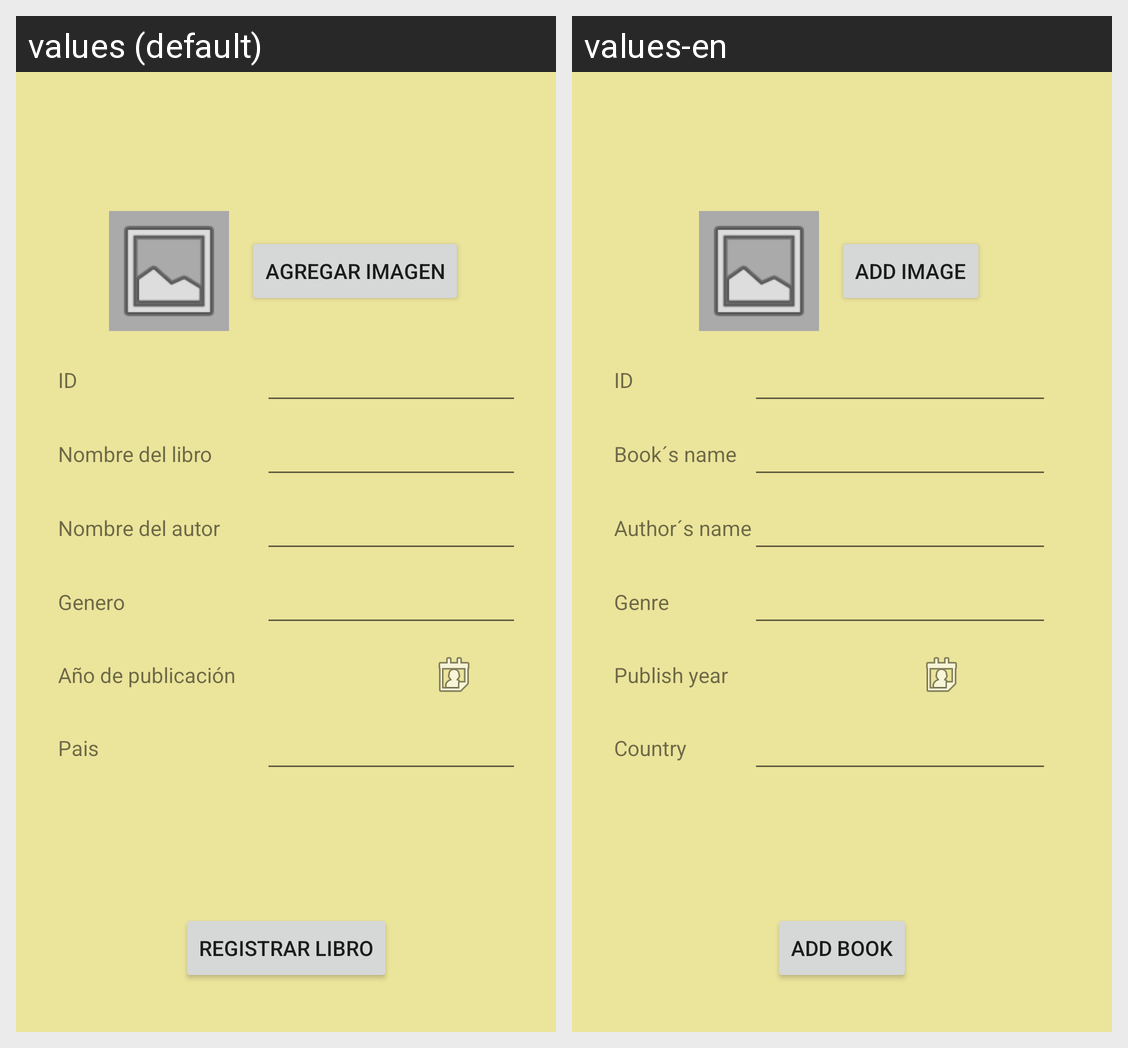

For this localized Android screen grid, give each drawn string resource with its value in every locale shown.
Android screen res/layout/activity_register_books.xml rendered under 2 locales, left to right: values (default), values-en. Device: Nexus 5 (rendered at 1080×1920; each locale shown at half size, 540×960, under a caption strip naming it); theme Theme.ProyectoMovil.
Strings drawn on this screen, with the default value and each locale's value (text and hints the layout hard-codes, and strings that could not be matched under every locale, appear in the picture but are not listed):

btnAddImage
  values: Agregar imagen
  values-en: Add image

txtId
  values: ID
  values-en: ID

txtBookName
  values: Nombre del libro
  values-en: Book´s name

txtAuthor
  values: Nombre del autor
  values-en: Author´s name

txtGenre
  values: Genero
  values-en: Genre

txtPublishYear
  values: Año de publicación
  values-en: Publish year

txtCountry
  values: Pais
  values-en: Country

btnRegistrarLibro
  values: Registrar libro
  values-en: Add book
